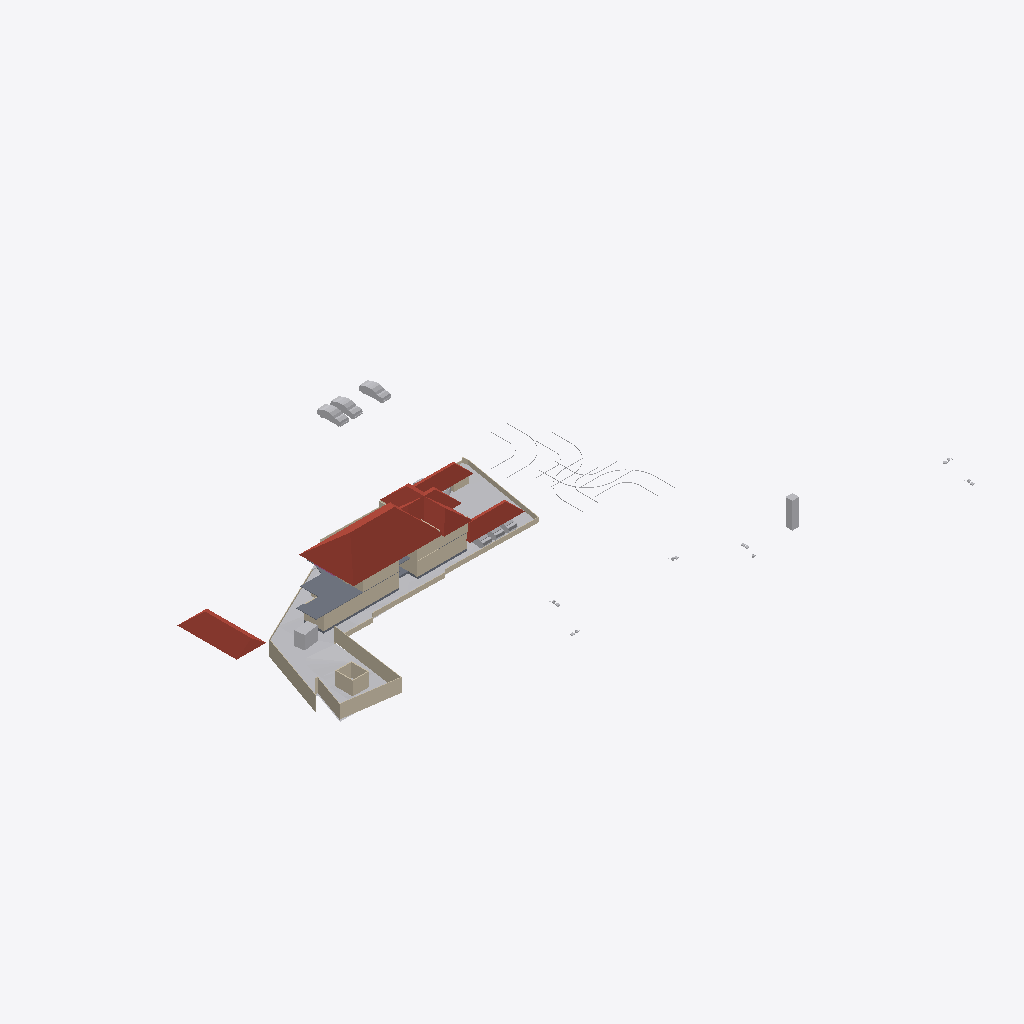
Isometric view of an IFC building model (IFC-SPF (STEP), schema IFC4X3, length unit metre), seen from the south-west, elements coloured by IFC class: 27 walls (beige), 15 other elements (light grey), 6 roofs (red-brown), 6 slabs (grey).
Extent 123.3 m × 86.4 m × 15.3 m (x, y, z). Storeys (6): Road Level at 0.00 m; Concept at 0.00 m; Existing at 0.00 m; Roof at 0.00 m; GF at 0.45 m; FF at 3.45 m. Elements (248): 80 IfcWall, 62 IfcBuildingElementProxy, 44 IfcFurniture, 20 IfcSanitaryTerminal, 10 IfcSlab, 8 IfcVehicle, 7 IfcDoor, 6 IfcRoof, 3 IfcStairFlight, 2 IfcGeographicElement, 2 IfcRailing, 2 IfcTransportElement.

HEADER;
FILE_DESCRIPTION(('ViewDefinition[DesignTransferView]'),'2;1');
FILE_NAME('Jailani.ifc','2025-11-27T18:04:19+05:30',(''),(''),'IfcOpenShell 0.8.3-post1','Bonsai 0.8.3-post1','Nobody');
FILE_SCHEMA(('IFC4X3'));
ENDSEC;
DATA;
#1=IFCPROJECT('1rEyq$MlvDVO9q4X_6O_vh',$,'My Project',$,$,$,$,(#14,#26),#9);
#31=IFCSITE('2ymv4STDrDCBgdvlSnG91s',$,'My Site',$,$,#54,$,$,$,$,$,$,$,$);
#37=IFCBUILDING('0WCwdFWaT3fvN6dYFJV0G3',$,'My Building',$,$,#60,$,$,$,$,$,$);
#43=IFCBUILDINGSTOREY('3glIUxBxj019WI9WL2_LBp',$,'Road Level',$,$,#66,$,$,$,$);
#2091=IFCBUILDINGSTOREY('0gksAyAJzF1eVdNHxF82jx',$,'GF',$,$,#2111,$,$,$,$);
#9684=IFCBUILDINGSTOREY('0GW8AoQ6z9OfFkHNDnUrmB',$,'FF',$,$,#79158,$,$,$,$);
#36449=IFCBUILDINGSTOREY('08MXqDc890wx$ikiXcsfjl',$,'Concept',$,$,#36465,$,$,$,$);
#37612=IFCBUILDINGSTOREY('3FqJSqHaz8MQtwN4CzJUgT',$,'Existing',$,$,#37627,$,$,$,$);
#39460=IFCBUILDINGSTOREY('2$v9ldK6P2VucsJp$wo$TV',$,'Roof',$,$,#39475,$,$,$,$);
#1788=IFCGEOGRAPHICELEMENT('2G7_FUH1TFnfA2p0BceQCt',$,'Site',$,$,#1814,#1804,$,.TERRAIN.);
#85471=IFCROOF('0hlaEbjhXESecx5VZoVM17',$,'Hometheatre',$,$,#89239,#85477,$,.HIP_ROOF.);
#79606=IFCROOF('1NEastO1X6N9DvNmgS8S$Q',$,'Hometheatre',$,$,#81870,#79612,$,.HIP_ROOF.);
#89125=IFCROOF('3QG_sn$6D8wh3KWg2rDEP$',$,'Hometheatre',$,$,#89234,#89131,$,.HIP_ROOF.);
#78927=IFCSLAB('3Ja9PLnEH84gqm0uv6Uki_',$,'Slab',$,$,#79663,#78948,$,$);
#83843=IFCROOF('1pFq7nUoz2yR107ud67i51',$,'Hometheatre',$,$,#85878,#83849,$,.HIP_ROOF.);
#2607=IFCWALL('0hLi5deXP5Zfo$NOtNZznY',$,'Wall',$,$,#35130,#2613,$,$);
#2632=IFCWALL('1hiIP0I5r0ZAybbUAFoviW',$,'Wall',$,$,#35120,#2638,$,$);
#74074=IFCWALL('3rQ_eWSI1E988SeZf1Hbnw',$,'Wall',$,$,#75126,#74085,$,$);
#83806=IFCROOF('0oJvKo2E55bOpUdS8Q88GC',$,'Hometheatre',$,$,#85873,#83812,$,.HIP_ROOF.);
#2532=IFCWALL('2uoMgyRXTBJAXpnQJxkX2y',$,'Wall',$,$,#36276,#2538,$,$);
#59578=IFCWALL('18OzynGbzFkxUyJxJqUeri',$,'Wall',$,$,#83470,#59589,$,$);
#40902=IFCROOF('0NQmnSdgH4pOZ3l6AOOmoo',$,'Hometheatre',$,$,#89124,#40908,$,.HIP_ROOF.);
#3370=IFCWALL('0xoPJC_XvDxeOzIZpSQWPO',$,'Wall',$,$,#35160,#3381,$,$);
#4239=IFCBUILDINGELEMENTPROXY('3q7lNd2p17oe3AMat8N37d',$,'Toilet 2',$,$,#81645,#4249,$,.COMPLEX.);
#75549=IFCWALL('36oGwTk25DYRf$Ld17aTG9',$,'Wall',$,$,#89085,#75560,$,$);
#23555=IFCTRANSPORTELEMENT('10_X8X5DHBYv3U3r1ASSTk',$,'TransportElement',$,$,#35085,#23564,$,$);
#40247=IFCVEHICLE('1o80UYAPX4cRrso8iBSkYA',$,'Vehicle',$,$,#41071,#40260,$,$);
#40601=IFCVEHICLE('2n0InfZ3983xlP1tLNpSFe',$,'Vehicle',$,$,#41081,#40614,$,$);
#3433=IFCWALL('2gqgdNokT89Rrmjq1x$gkt',$,'Wall',$,$,#35105,#3444,$,$);
#40568=IFCVEHICLE('3YADKfQzbBmOkqjeAW8eZC',$,'Vehicle',$,$,#41076,#40581,$,$);
#2407=IFCWALL('1wqYISk15EtxPgF1WYwVVh',$,'Wall',$,$,#35135,#2413,$,$);
#2582=IFCWALL('3AhfTEAr96zBOu2JT1DiVf',$,'Wall',$,$,#35125,#2588,$,$);
#86840=IFCWALL('1zaCosLNjApxxIMARr_CVV',$,'Wall',$,$,#88688,#86851,$,$);
#60677=IFCWALL('18dA7i_Sb71RfCHKrpu8gf',$,'Wall',$,$,#80312,#60688,$,$);
#86900=IFCWALL('1aeQ_VI9P6Kxd7IMz03byN',$,'Wall',$,$,#88698,#86911,$,$);
#80504=IFCWALL('12NwpFmU98MAM6qOKwjUDK',$,'Wall',$,$,#80565,#80515,$,$);
#4726=IFCSLAB('2FiUBYKgX14Ok5pfpzPww9',$,'Slab',$,$,#60906,#4737,$,$);
#75599=IFCWALL('3JwW6CeSP3m90Lo4WgKhZe',$,'Wall',$,$,#87119,#75610,$,$);
#60948=IFCSLAB('11QzhEmLjEpPRVO_fEbIYE',$,'Slab',$,$,#61542,#60969,$,$);
#79664=IFCSLAB('2KcVTmhSr7ZQgyB2Jzj1Vp',$,'Slab',$,$,#79699,#79685,$,$);
#76545=IFCSLAB('2aCiXPnYz8$gA8qCOugHjJ',$,'Slab',$,$,#79323,#76566,$,$);
#86870=IFCWALL('1_fX$FEwXFLOJR8rOkkV$4',$,'Wall',$,$,#88693,#86881,$,$);
#60124=IFCWALL('2egd4x5r5Bt9ju5FZWKZ7D',$,'Wall',$,$,#84086,#60135,$,$);
#41410=IFCVEHICLE('0vgVxzNb92ZxtGg52SdjXf',$,'Vehicle',$,$,#85938,#41423,$,$);
#41382=IFCVEHICLE('1IZ4nX7e53bPYukwIgWlwk',$,'Vehicle',$,$,#85933,#41395,$,$);
#73987=IFCWALL('13eNMVP593Lxr$wyKQqTMW',$,'Wall',$,$,#74766,#73998,$,$);
#2381=IFCWALL('2ukC8AQQP85Rb_ZeT84bZY',$,'Wall',$,$,#35110,#2388,$,$);
#42195=IFCVEHICLE('3MkhLELVLDs8uvUp6MaLNE',$,'Vehicle',$,$,#85948,#42208,$,$);
#3190=IFCWALL('193oymhqH3WPw9ieWVOFsJ',$,'Wall',$,$,#36281,#3201,$,$);
#86943=IFCWALL('2f2pLvPszF0xVQvVxkOD$B',$,'Wall',$,$,#88703,#86954,$,$);
#2507=IFCWALL('0zjDgr1wL5mfJb$oJ72rHP',$,'Wall',$,$,#36271,#2513,$,$);
#82494=IFCWALL('114z9vmOj61f0ByT8PV_4j',$,'Wall',$,$,#83669,#82505,$,$);
#42055=IFCBUILDINGELEMENTPROXY('3wwYmhSjv9weqNYZfzH9xT',$,'BuildingElementProxy',$,$,#88413,#42068,$,$);
#43017=IFCBUILDINGELEMENTPROXY('3aYsPRn39B_hfstnZLeJpy',$,'BuildingElementProxy',$,$,#88418,#43030,$,$);
#41753=IFCBUILDINGELEMENTPROXY('1GRKmkjDv94ej3zzovNSwP',$,'BuildingElementProxy',$,$,#88403,#41766,$,$);
#41969=IFCBUILDINGELEMENTPROXY('34CNFuP7L4$g0jXxUngOCu',$,'BuildingElementProxy',$,$,#88408,#41982,$,$);
#45469=IFCBUILDINGELEMENTPROXY('0b4nwe_Ur2p96W4WE_ytTz',$,'BuildingElementProxy',$,$,#88423,#45482,$,$);
#72423=IFCSLAB('3TYGWNyBP2UeZeRyu3WSue',$,'Slab',$,$,#79223,#72444,$,$);
#75649=IFCWALL('2gTor6mr53hg_pswciWXP$',$,'Wall',$,$,#86089,#75660,$,$);
#76504=IFCWALL('3VFoUjnBz00vQzzjQsLCSn',$,'Wall',$,$,#79318,#76515,$,$);
#2557=IFCWALL('1jgfO0WGDDYQvoMLTOy$x_',$,'Wall',$,$,#36085,#2563,$,$);
#4106=IFCBUILDINGELEMENTPROXY('3eKD0RJXX2cvK3v1N6xXAg',$,'Well',$,$,#81655,#4238,$,.COMPLEX.);
#2432=IFCWALL('1qBEh3Vc9ECAZABChTAhje',$,'Wall',$,$,#35145,#2438,$,$);
ENDSEC;
